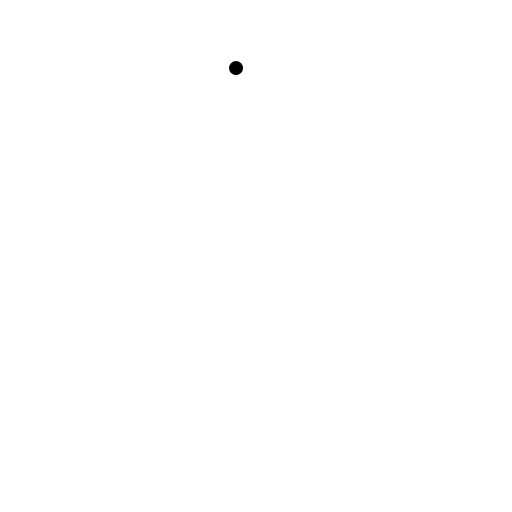
t = 0.00 s
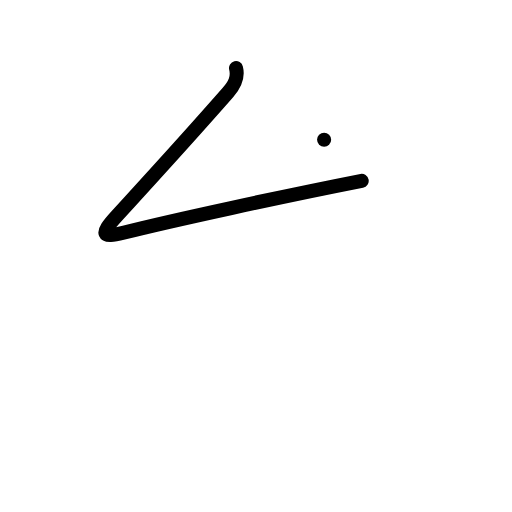
t = 1.00 s
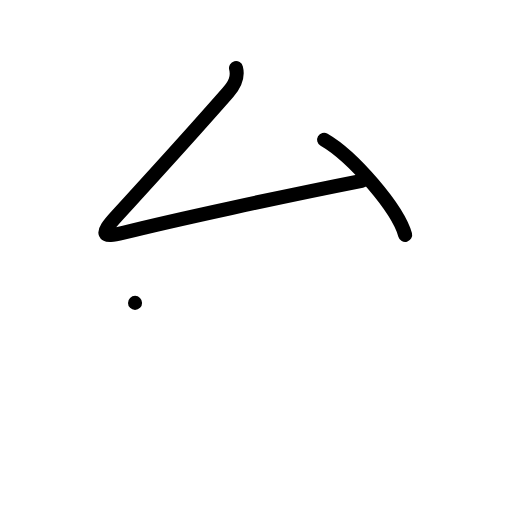
t = 2.00 s
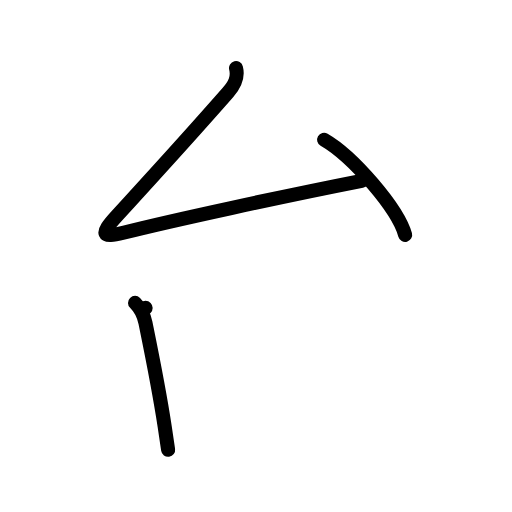
t = 3.00 s
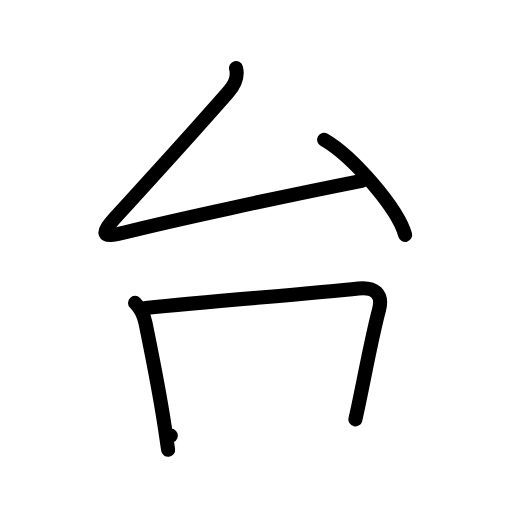
t = 4.00 s
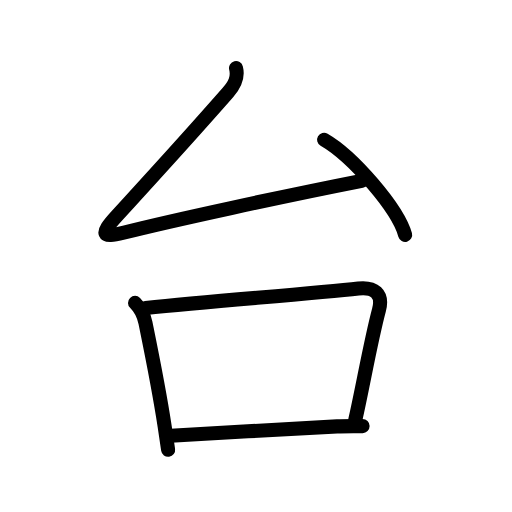
t = 5.00 s

The animated SVG that drew these frames (rendered in a browser with its animation timeline set to each time). Animation: 17 SMIL elements (animate=17); one cycle of 5.00 s.

<?xml version="1.0" encoding="UTF-8"?>
<!--
AniKanjiVG is licensed by CC-BY-SA Paul C. Sommerhoff (https://bitbucket.org/sommerhoff/anikanjivg).
AniKanjiVG uses KanjiVG which is licensed by CC-BY-SA Ulrich Apel (http://kanjivg.tagaini.net).
See also http://creativecommons.org/licenses/by-sa/3.0/
-->
<svg xmlns:kvg='http://kanjivg.tagaini.net' xmlns='http://www.w3.org/2000/svg' width='109' height='109' viewBox='0 0 109 109' style='fill:none;stroke:#000000;stroke-width:3;stroke-linecap:round;stroke-linejoin:round;' id="kvg:kanji_053f0"><g id="kvg:053f0" kvg:element="台"><g id="kvg:053f0-g1" kvg:element="厶" kvg:position="top" kvg:radical="nelson" kvg:phon="厶"><path id="kvg:053f0-s1" kvg:type="㇜" d="M50.25,14.5c0.5,2-0.25,3.5-1.75,5.21c-9.59,10.93-15,16.79-23.75,26.36c-3.45,3.77-3.13,4.67,1.5,3.48C36.25,47,60.5,41.75,77,38.5"><animate attributeName="d" begin="0.0s" dur="0.25s" from="M50.25,14.5C50.25,14.5,50.25,14.5,50.25,14.5" to="M50.25,14.5c0.5,2-0.25,3.5-1.75,5.21" />
<animate attributeName="d" begin="0.25s" dur="0.25s" from="M50.25,14.5c0.5,2-0.25,3.5-1.75,5.21c0,0,0,0,0,0,0" to="M50.25,14.5c0.5,2-0.25,3.5-1.75,5.21c-9.59,10.93-15,16.79-23.75,26.36" />
<animate attributeName="d" begin="0.5s" dur="0.25s" from="M50.25,14.5c0.5,2-0.25,3.5-1.75,5.21c-9.59,10.93-15,16.79-23.75,26.36c0,0,0,0,0,0,0" to="M50.25,14.5c0.5,2-0.25,3.5-1.75,5.21c-9.59,10.93-15,16.79-23.75,26.36c-3.45,3.77-3.13,4.67,1.5,3.48" />
<animate attributeName="d" begin="0.75s" dur="0.25s" from="M50.25,14.5c0.5,2-0.25,3.5-1.75,5.21c-9.59,10.93-15,16.79-23.75,26.36c-3.45,3.77-3.13,4.67,1.5,3.48c0,0,0,0,0,0,0" to="M50.25,14.5c0.5,2-0.25,3.5-1.75,5.21c-9.59,10.93-15,16.79-23.75,26.36c-3.45,3.77-3.13,4.67,1.5,3.48C36.25,47,60.5,41.75,77,38.5" />
</path>
<path id="kvg:053f0-s2" kvg:type="㇔" d="M69,29.75C75.18,33.32,84.71,44.44,86.25,50"><animate attributeName="d" begin="1.0s" dur="1.0s" from="M69,29.75C69,29.75,69,29.75,69,29.75" to="M69,29.75C75.18,33.32,84.71,44.44,86.25,50" />
<animate attributeName="d" begin="0s" dur="1.0s" from="M-100,-100" to="M-100,-100" />
</path>
</g>
<g id="kvg:053f0-g2" kvg:element="口" kvg:position="bottom" kvg:radical="tradit"><path id="kvg:053f0-s3" kvg:type="㇑" d="M28.75,64.48c1.2,1.2,1.9,2.7,2.22,4.27c1.4,6.87,2.81,13.67,4.08,21.99c0.27,1.76,0.52,3.45,0.74,5.01"><animate attributeName="d" begin="2.0s" dur="0.3333333333333333s" from="M28.75,64.48C28.75,64.48,28.75,64.48,28.75,64.48" to="M28.75,64.48c1.2,1.2,1.9,2.7,2.22,4.27" />
<animate attributeName="d" begin="2.3333333333333335s" dur="0.3333333333333333s" from="M28.75,64.48c1.2,1.2,1.9,2.7,2.22,4.27c0,0,0,0,0,0,0" to="M28.75,64.48c1.2,1.2,1.9,2.7,2.22,4.27c1.4,6.87,2.81,13.67,4.08,21.99" />
<animate attributeName="d" begin="2.6666666666666665s" dur="0.3333333333333333s" from="M28.75,64.48c1.2,1.2,1.9,2.7,2.22,4.27c1.4,6.87,2.81,13.67,4.08,21.99c0,0,0,0,0,0,0" to="M28.75,64.48c1.2,1.2,1.9,2.7,2.22,4.27c1.4,6.87,2.81,13.67,4.08,21.99c0.27,1.76,0.52,3.45,0.74,5.01" />
<animate attributeName="d" begin="0s" dur="2.0s" from="M-100,-100" to="M-100,-100" />
</path>
<path id="kvg:053f0-s4" kvg:type="㇕b" d="M31,65.55c16.02-1.56,36.34-3.15,45.3-4.14c3.34-0.37,5.32,1.08,4.38,4.59c-1.76,6.58-3.5,16.65-5.02,23.28"><animate attributeName="d" begin="3.0s" dur="0.3333333333333333s" from="M31,65.55C31,65.55,31,65.55,31,65.55" to="M31,65.55c16.02-1.56,36.34-3.15,45.3-4.14" />
<animate attributeName="d" begin="3.3333333333333335s" dur="0.3333333333333333s" from="M31,65.55c16.02-1.56,36.34-3.15,45.3-4.14c0,0,0,0,0,0,0" to="M31,65.55c16.02-1.56,36.34-3.15,45.3-4.14c3.34-0.37,5.32,1.08,4.38,4.59" />
<animate attributeName="d" begin="3.6666666666666665s" dur="0.3333333333333333s" from="M31,65.55c16.02-1.56,36.34-3.15,45.3-4.14c3.34-0.37,5.32,1.08,4.38,4.59c0,0,0,0,0,0,0" to="M31,65.55c16.02-1.56,36.34-3.15,45.3-4.14c3.34-0.37,5.32,1.08,4.38,4.59c-1.76,6.58-3.5,16.65-5.02,23.28" />
<animate attributeName="d" begin="0s" dur="3.0s" from="M-100,-100" to="M-100,-100" />
</path>
<path id="kvg:053f0-s5" kvg:type="㇐b" d="M36.37,92.75c11.39-0.66,24.26-1.37,35.4-1.98c1.74-0.09,3.55-0.05,5.42-0.06"><animate attributeName="d" begin="4.0s" dur="0.5s" from="M36.37,92.75C36.37,92.75,36.37,92.75,36.37,92.75" to="M36.37,92.75c11.39-0.66,24.26-1.37,35.4-1.98" />
<animate attributeName="d" begin="4.5s" dur="0.5s" from="M36.37,92.75c11.39-0.66,24.26-1.37,35.4-1.98c0,0,0,0,0,0,0" to="M36.37,92.75c11.39-0.66,24.26-1.37,35.4-1.98c1.74-0.09,3.55-0.05,5.42-0.06" />
<animate attributeName="d" begin="0s" dur="4.0s" from="M-100,-100" to="M-100,-100" />
</path>
</g>
</g>
</svg>
